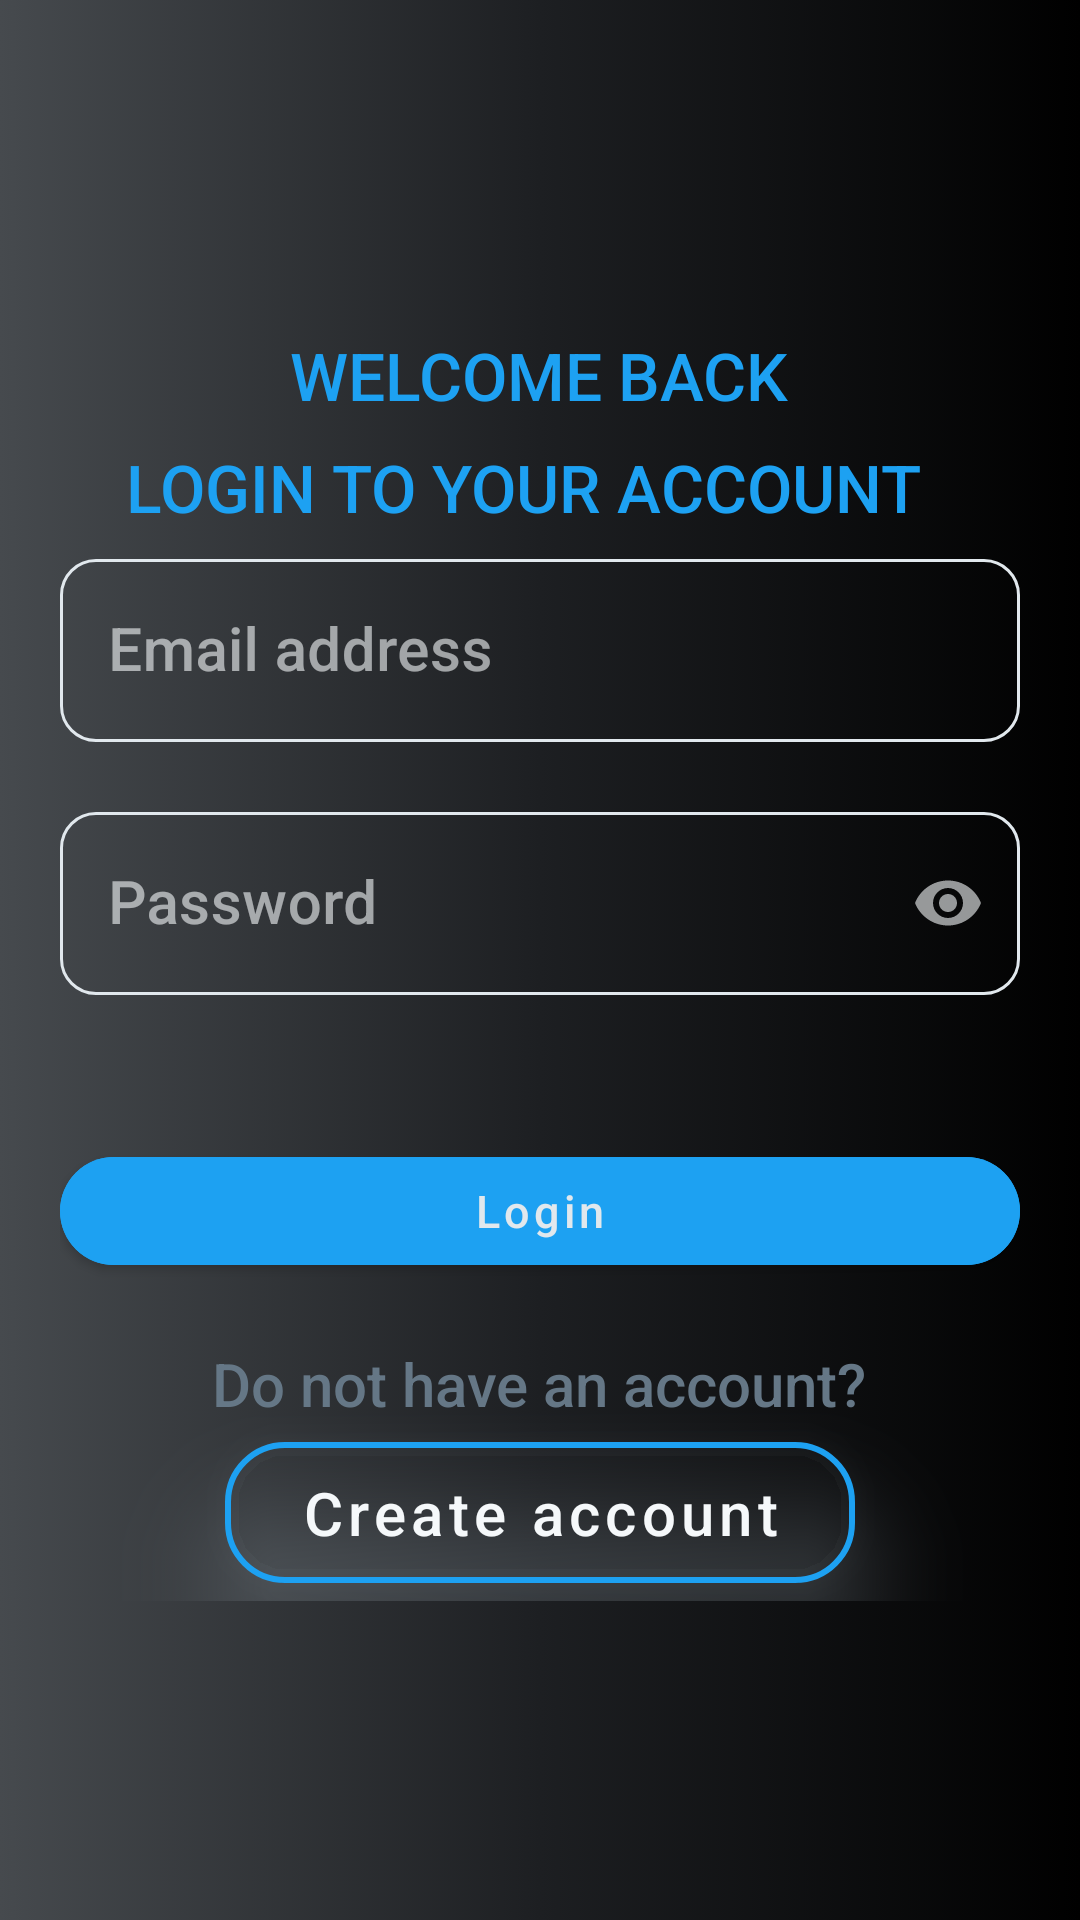

Reconstruct the res/layout file that produces this screen, plus the resources it refers to.
<!-- AndroidManifest.xml: application theme Theme.Coparenting -->
<!-- res/layout/activity_login.xml -->
<?xml version="1.0" encoding="utf-8"?>
<ScrollView xmlns:android="http://schemas.android.com/apk/res/android"
    xmlns:app="http://schemas.android.com/apk/res-auto"
    xmlns:tools="http://schemas.android.com/tools"
    android:layout_width="match_parent"
    tools:context=".LoginActivity"
    android:layout_height="match_parent">


    <LinearLayout
        android:layout_width="match_parent"
        android:layout_height="wrap_content"
        tools:ignore="HardCodedText"
        android:orientation="vertical"
        android:layout_gravity="center"
        android:gravity="center"
        android:layout_marginHorizontal="20dp"
>
        <TextView android:layout_width="wrap_content"
            android:layout_height="wrap_content"
            android:text="Welcome BACK"
            android:textAllCaps="true"
            style="@style/textMedium"

            />
        <TextView android:layout_width="wrap_content"
            android:layout_height="wrap_content"
            android:text="LOGIN TO YOUR ACCOUNT  "
            android:textAllCaps="true"
            style="@style/textMedium"
            android:layout_marginBottom="20dp"

            />


        <com.google.android.material.textfield.TextInputLayout
            android:id="@+id/textInputEmail"
            app:boxStrokeColor="@color/blue"
            android:layout_width="match_parent"
            android:layout_height="wrap_content"
            app:hintTextColor="@color/light_gray"
            style="@style/Widget.MaterialComponents.TextInputLayout.OutlinedBox"
            android:hint="Email address"
            app:endIconMode="clear_text"
            app:boxCornerRadiusBottomEnd="12dp"
            app:boxCornerRadiusBottomStart="12dp"
            app:boxCornerRadiusTopEnd="12dp"
            android:layout_marginBottom="18dp"
            app:boxCornerRadiusTopStart="12dp"
            >

            <com.google.android.material.textfield.TextInputEditText
                android:layout_width="match_parent"
                android:layout_height="wrap_content"
                android:inputType="textEmailAddress"
                android:id="@+id/inputEmail"

                />


        </com.google.android.material.textfield.TextInputLayout>
        <com.google.android.material.textfield.TextInputLayout
            android:id="@+id/textInputPassword"
            app:boxStrokeColor="@color/blue"
            android:layout_width="match_parent"
            android:layout_height="wrap_content"
            app:hintTextColor="@color/light_gray"
            style="@style/Widget.MaterialComponents.TextInputLayout.OutlinedBox"
            android:hint="Password"
            app:endIconMode="password_toggle"
            app:boxCornerRadiusBottomEnd="12dp"
            app:boxCornerRadiusBottomStart="12dp"
            app:boxCornerRadiusTopEnd="12dp"
            android:layout_marginBottom="18dp"
            app:boxCornerRadiusTopStart="12dp"
            >

            <com.google.android.material.textfield.TextInputEditText
                android:layout_width="match_parent"
                android:layout_height="wrap_content"
                android:inputType="textPassword"
                android:id="@+id/input_password"

                />


        </com.google.android.material.textfield.TextInputLayout>

        <com.google.android.material.button.MaterialButton
            android:layout_width="match_parent"
            android:layout_height="wrap_content"
            android:backgroundTint="@color/blue"
            android:layout_marginTop="30dp"
            app:cornerRadius="20dp"
            android:text="Login"
            android:textAllCaps="false"
            android:textColor="@color/extra_light_gray"
            android:textSize="15sp"

            android:id="@+id/login_btn"

            />

        <TextView
            android:layout_width="wrap_content"
            android:layout_height="wrap_content"
            android:text="Do not have an account?"
            android:layout_marginTop="20dp"
            android:textColor="@color/dark_gray"
            />
        <com.google.android.material.button.MaterialButton
            android:layout_width="wrap_content"
            android:layout_height="wrap_content"
            android:text="Create account"
            android:backgroundTint="@android:color/transparent"
            android:textColor="@color/extra_extra_light_gray"
            android:textAllCaps="false"
            app:cornerRadius="20dp"

            android:elevation="20dp"
            android:paddingVertical="10dp"
            android:paddingHorizontal="25dp"
            android:outlineSpotShadowColor="@color/light_gray"
            android:outlineAmbientShadowColor="@color/light_gray"
            android:id="@+id/open_register"
            app:strokeColor="@color/blue"
            app:strokeWidth="2dp"
            style="?attr/materialButtonOutlinedStyle"
            tools:ignore="UnusedAttribute" />

    </LinearLayout>
</ScrollView>
<!-- resources referenced by this layout -->
<resources>
  <color name="blue">#1DA1F2</color>
  <color name="dark_gray">#657786</color>
  <color name="extra_extra_light_gray">#F5F8FA</color>
  <color name="extra_light_gray">#E1E8ED</color>
  <color name="light_gray">#AAB8C2</color>
  <style name="textMedium">
          <item name="android:textSize">22sp</item>
          <item name="android:textColor">@color/blue</item>
          <item name="android:layout_marginVertical" tools:targetApi="o">4dp</item>
      </style>
  <style name="Theme.Coparenting" parent="Theme.MaterialComponents.DayNight.NoActionBar">
          <item name="colorPrimary">@color/black</item>
          <item name="colorPrimaryVariant">@color/dark_gray</item>
          <item name="colorOnPrimary">@color/extra_extra_light_gray</item>
          <item name="android:textColorPrimary">@color/extra_extra_light_gray</item>
          
          <item name="colorSecondary">@color/dark_gray</item>
          <item name="colorSecondaryVariant">@color/black</item>
          <item name="colorOnSecondary">@color/extra_extra_light_gray</item>
          <item name="colorSurface">@color/black</item>
          <item name="colorOnSurface">@color/extra_extra_light_gray</item>
          <item name="colorAccent">@color/blue</item>
          <item name="colorOutline">@color/extra_extra_light_gray</item>
          <item name="itemBackground">@drawable/gradient_bg</item>
          <item name="android:colorBackground">?attr/colorPrimary</item>
          <item name="android:statusBarColor">?attr/colorPrimary</item>
          
          <item name="android:windowBackground">@drawable/gradient_bg</item>
  
          <item name="android:textColor">@color/extra_extra_light_gray</item>
          <item name="android:textStyle">normal</item>
          <item name="android:textSize">20sp</item>
          <item name="fontFamily">sans-serif-medium</item>
          <item name="colorControlActivated">@color/blue</item>
          <item name="itemIconTint">@color/extra_extra_light_gray</item>
      </style>
  <color name="black">#000</color>
  <!-- drawable gradient_bg (drawable) -->
  <?xml version="1.0" encoding="utf-8"?>
  <selector xmlns:android="http://schemas.android.com/apk/res/android">
      <item>
          <shape>
              <gradient
                  android:startColor="#464A4E"
                  android:endColor="@color/black"
                  android:centerColor="#1D1F22"
                  android:type="linear" />
          </shape>
      </item>
  </selector>
</resources>
